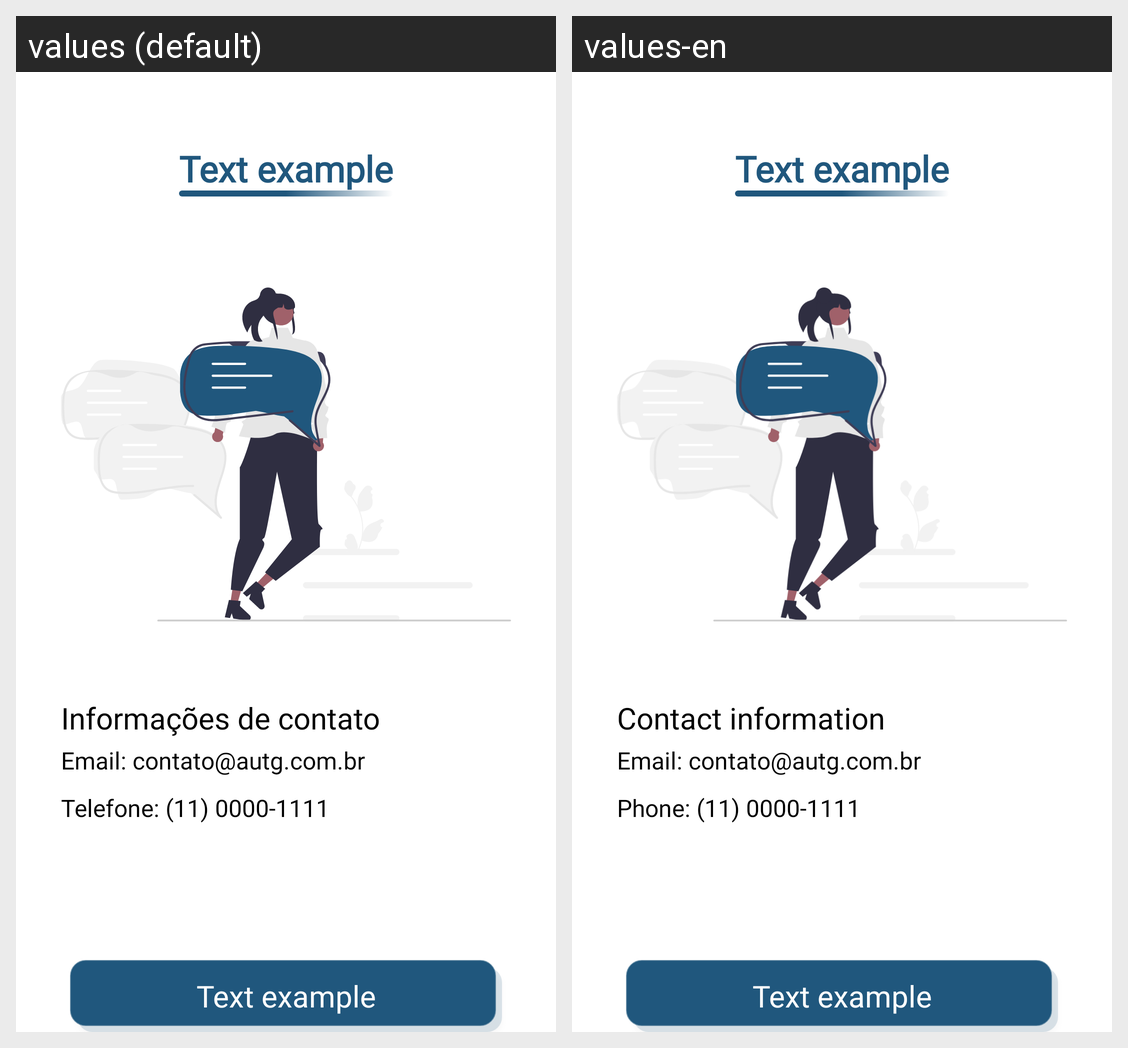

Translations of the strings shown on this Android screen, per locale in the grid:
Android screen res/layout/activity_central_de_ajuda.xml rendered under 2 locales, left to right: values (default), values-en. Device: Nexus 5 (rendered at 1080×1920; each locale shown at half size, 540×960, under a caption strip naming it); theme Theme.OnCln.
Strings drawn on this screen, with the default value and each locale's value (text and hints the layout hard-codes, and strings that could not be matched under every locale, appear in the picture but are not listed):

title_contact_information
  values: Informações de contato
  values-en: Contact information

title_contact_email
  values: Email: contato@autg.com.br
  values-en: Email: contato@autg.com.br

title_contact_telephone
  values: Telefone: (11) 0000-1111
  values-en: Phone: (11) 0000-1111

text_example
  values: Text example
  values-en: Text example
